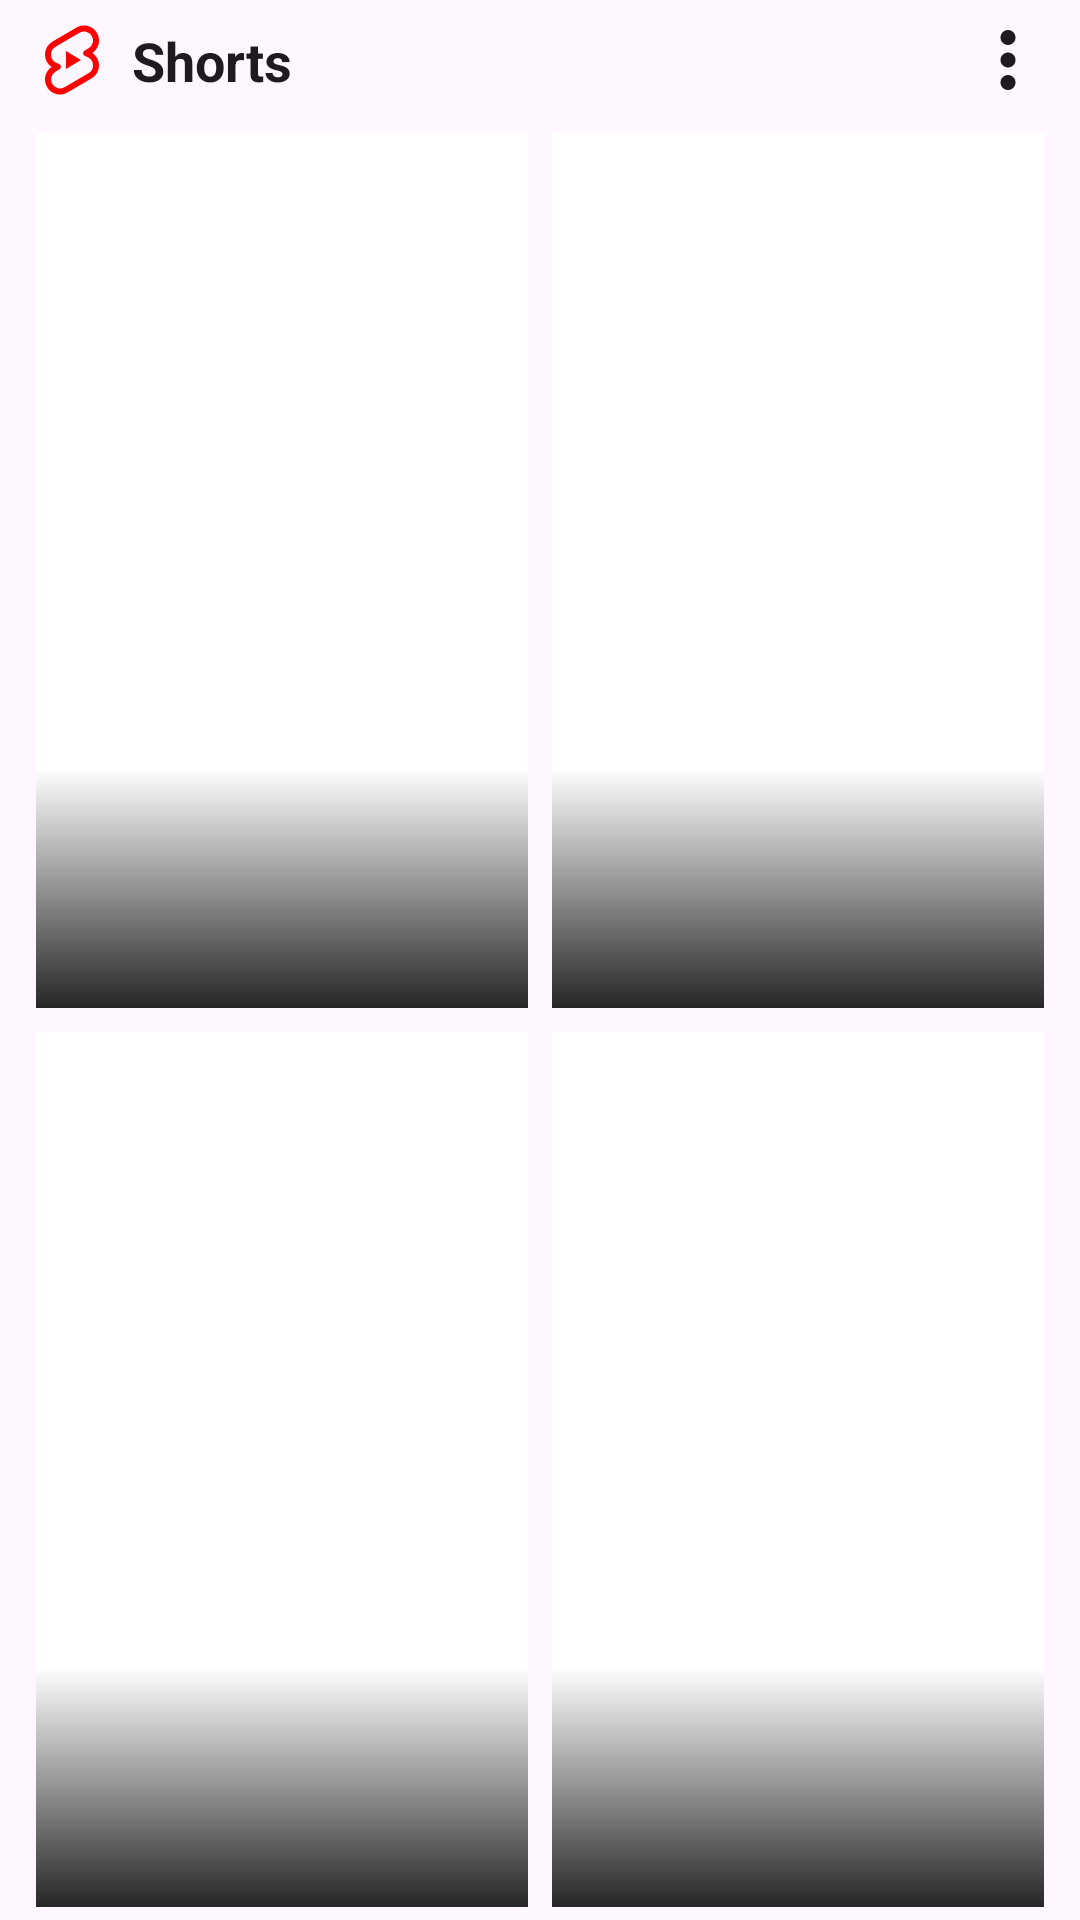

Here is an Android app screen rendered from its layout file. Give the layout XML and the strings, colors and styles it references.
<!-- AndroidManifest.xml: application theme BaseTheme -->
<!-- res/layout/shorts_shelf_row.xml -->
<?xml version="1.0" encoding="utf-8"?>
<LinearLayout xmlns:android="http://schemas.android.com/apk/res/android"
    xmlns:app="http://schemas.android.com/apk/res-auto"
    android:layout_width="match_parent"
    android:layout_height="wrap_content"
    android:orientation="vertical"
    android:layout_marginTop="8dp"
    android:layout_marginBottom="8dp">

    
    <LinearLayout
        android:layout_width="match_parent"
        android:layout_height="wrap_content"
        android:orientation="horizontal"
        android:gravity="center_vertical"
        android:paddingHorizontal="12dp"
        android:paddingVertical="8dp">
        
        <ImageView
            android:layout_width="24dp"
            android:layout_height="24dp"
            android:src="@drawable/ic_shorts"
            app:tint="#FF0000" />
            
        <TextView
            android:layout_width="0dp"
            android:layout_height="wrap_content"
            android:layout_weight="1"
            android:layout_marginStart="8dp"
            android:text="Shorts"
            android:textSize="18sp"
            android:textStyle="bold"
            android:textColor="?android:textColorPrimary" />
            
        <ImageView
            android:layout_width="24dp"
            android:layout_height="24dp"
            android:src="@drawable/ic_three_dots"
            app:tint="?android:textColorPrimary" />
    </LinearLayout>

    <LinearLayout
        android:layout_width="match_parent"
        android:layout_height="wrap_content"
        android:orientation="horizontal"
        android:paddingHorizontal="8dp"
        android:baselineAligned="false">
        
        <LinearLayout android:layout_width="0dp" android:layout_height="wrap_content" android:layout_weight="1">
            <include layout="@layout/short_grid_item" android:id="@+id/short1" />
        </LinearLayout>
        <LinearLayout android:layout_width="0dp" android:layout_height="wrap_content" android:layout_weight="1">
            <include layout="@layout/short_grid_item" android:id="@+id/short2" />
        </LinearLayout>
    </LinearLayout>
    
    <LinearLayout
        android:layout_width="match_parent"
        android:layout_height="wrap_content"
        android:orientation="horizontal"
        android:paddingHorizontal="8dp"
        android:baselineAligned="false">
        
        <LinearLayout android:layout_width="0dp" android:layout_height="wrap_content" android:layout_weight="1">
            <include layout="@layout/short_grid_item" android:id="@+id/short3" />
        </LinearLayout>
        <LinearLayout android:layout_width="0dp" android:layout_height="wrap_content" android:layout_weight="1">
            <include layout="@layout/short_grid_item" android:id="@+id/short4" />
        </LinearLayout>
    </LinearLayout>

</LinearLayout>
<!-- res/layout/short_grid_item.xml (included above) -->
<?xml version="1.0" encoding="utf-8"?>
<androidx.constraintlayout.widget.ConstraintLayout xmlns:android="http://schemas.android.com/apk/res/android"
    xmlns:app="http://schemas.android.com/apk/res-auto"
    android:layout_width="match_parent"
    android:layout_height="wrap_content"
    android:layout_margin="4dp">

    <androidx.cardview.widget.CardView
        android:id="@+id/cardView"
        android:layout_width="0dp"
        android:layout_height="0dp"
        app:cardCornerRadius="0dp"
        app:layout_constraintDimensionRatio="9:16"
        app:layout_constraintEnd_toEndOf="parent"
        app:layout_constraintStart_toStartOf="parent"
        app:layout_constraintTop_toTopOf="parent"
        app:layout_constraintBottom_toBottomOf="parent">

        <ImageView
            android:id="@+id/thumbnail"
            android:layout_width="match_parent"
            android:layout_height="match_parent"
            android:scaleType="centerCrop" />

        
        <View
            android:layout_width="match_parent"
            android:layout_height="80dp"
            android:layout_gravity="bottom"
            android:background="@drawable/gradient_player_bottom" />

        <TextView
            android:id="@+id/title"
            android:layout_width="match_parent"
            android:layout_height="wrap_content"
            android:layout_gravity="bottom"
            android:layout_margin="8dp"
            android:ellipsize="end"
            android:maxLines="2"
            android:textColor="@android:color/white"
            android:textSize="14sp"
            android:textStyle="bold" />

        <ImageView
            android:id="@+id/moreOptions"
            android:layout_width="24dp"
            android:layout_height="24dp"
            android:layout_gravity="top|end"
            android:layout_margin="4dp"
            android:padding="2dp"
            android:src="@drawable/ic_three_dots"
            app:tint="@android:color/white" />
    </androidx.cardview.widget.CardView>
</androidx.constraintlayout.widget.ConstraintLayout>
<!-- resources referenced by this layout -->
<resources>
  <!-- drawable gradient_player_bottom (drawable) -->
  ﻿<?xml version="1.0" encoding="utf-8"?>
  <shape xmlns:android="http://schemas.android.com/apk/res/android">
      <gradient
          android:angle="270"
          android:endColor="#D9000000"
          android:startColor="#00000000"
          android:type="linear" />
  </shape>
  <!-- drawable ic_shorts (drawable) -->
  <selector xmlns:android="http://schemas.android.com/apk/res/android">
      <item android:state_checked="true" android:drawable="@drawable/yt_nav_shorts_fill" />
      <item android:drawable="@drawable/yt_nav_shorts_outline" />
  </selector>
  <!-- drawable ic_three_dots (drawable) -->
  <vector xmlns:android="http://schemas.android.com/apk/res/android" android:width="24dp" android:height="24dp" android:viewportWidth="24" android:viewportHeight="24">
      <path android:fillColor="#FFFFFFFF" android:fillType="evenOdd" android:pathData="M14.5,4.5C14.5,5.88071 13.3807,7 12,7C10.6193,7 9.5,5.88071 9.5,4.5C9.5,3.11929 10.6193,2 12,2C13.3807,2 14.5,3.11929 14.5,4.5ZM14.5,12C14.5,13.3807 13.3807,14.5 12,14.5C10.6193,14.5 9.5,13.3807 9.5,12C9.5,10.6193 10.6193,9.5 12,9.5C13.3807,9.5 14.5,10.6193 14.5,12ZM12,22C13.3807,22 14.5,20.8807 14.5,19.5C14.5,18.1193 13.3807,17 12,17C10.6193,17 9.5,18.1193 9.5,19.5C9.5,20.8807 10.6193,22 12,22Z" />
  </vector>
  <!-- drawable yt_nav_shorts_fill (drawable) -->
  <vector xmlns:android="http://schemas.android.com/apk/res/android" android:width="24dp" android:height="24dp" android:tint="?attr/colorControlNormal" android:viewportWidth="24" android:viewportHeight="24">
      <path android:fillColor="@android:color/white" android:pathData="m13.974,2.052 l-8,4.7a4,4 0,0 0,0.385 7.097l0.942,0.423 -1.327,0.78a4,4 0,0 0,4.052 6.897l8,-4.7a4.001,4.001 0,0 0,-0.384 -7.096L16.7,9.73l1.326,-0.78a4,4 0,1 0,-4.052 -6.897ZM10,15V9l5,3 -5,3Z" />
  </vector>
  <!-- drawable yt_nav_shorts_outline (drawable) -->
  <vector xmlns:android="http://schemas.android.com/apk/res/android" android:width="24dp" android:height="24dp" android:tint="?attr/colorControlNormal" android:viewportWidth="24" android:viewportHeight="24">
      <path android:fillColor="@android:color/white" android:pathData="m13.467,1.19 l-8,4.7a5,5 0,0 0,-0.255 8.46,5 5,0 0,0 5.32,8.462l8,-4.7a5,5 0,0 0,0.258 -8.462,5 5,0 0,0 1.641,-6.464l-0.12,-0.217a5,5 0,0 0,-6.844 -1.78m5.12,2.79a2.999,2.999 0,0 1,-1.067 4.107l-1.327,0.78a1,1 0,0 0,0.096 1.775l0.943,0.423a3,3 0,0 1,0.288 5.323l-8,4.7a3,3 0,0 1,-3.039 -5.173l1.327,-0.78a1,1 0,0 0,-0.097 -1.775l-0.942,-0.423a3,3 0,0 1,-0.288 -5.323l8,-4.7a3,3 0,0 1,4.106 1.066ZM15,12l-5,-3v6l5,-3Z" />
  </vector>
  <style name="Preference.SwitchPreferenceCompat.Material3" parent="@style/Preference.SwitchPreferenceCompat.Material">
  
          <item name="widgetLayout">@layout/view_preference_switch</item>
          <item name="singleLineTitle">false</item>
  
      </style>
  <style name="snackBarStyle" parent="@style/Widget.Material3.Snackbar">
          <item name="shapeAppearance">@style/ShapeAppearance.Material3.Corner.ExtraLarge</item>
          <item name="android:paddingStart">20dp</item>
          <item name="android:paddingEnd">20dp</item>
          <item name="maxLines">2</item>
          <item name="animationMode">slide</item>
      </style>
  <style name="AlertDialogTheme" parent="ThemeOverlay.Material3.MaterialAlertDialog">
          <item name="buttonBarPositiveButtonStyle">@style/PositiveButton</item>
          <item name="buttonBarNegativeButtonStyle">@style/Widget.Material3.Button.OutlinedButton</item>
          <item name="buttonBarNeutralButtonStyle">@style/Widget.Material3.Button.OutlinedButton</item>
      </style>
  <style name="PositiveButton" parent="Widget.Material3.Button">
          <item name="android:layout_marginStart">16dp</item>
      </style>
</resources>
